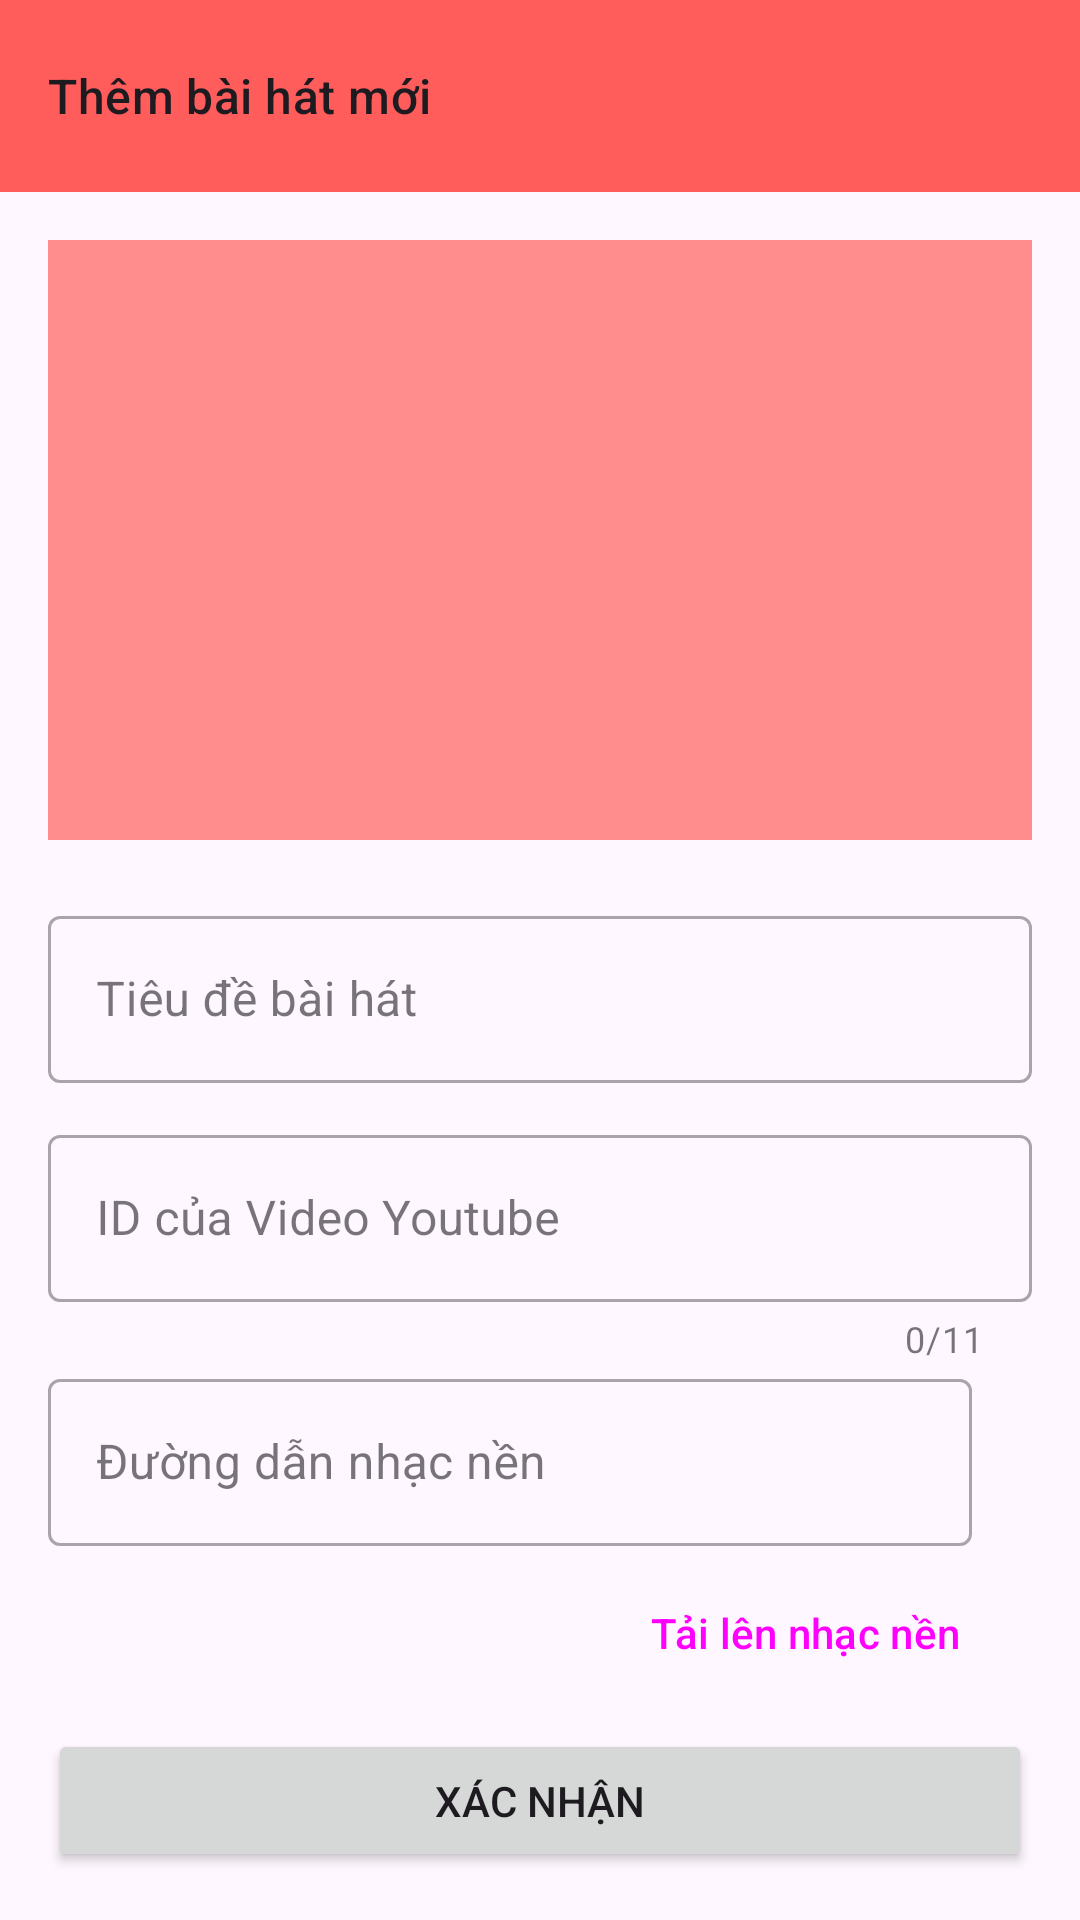

Here is an Android app screen rendered from its layout file. Give the layout XML and the strings, colors and styles it references.
<!-- AndroidManifest.xml: application theme Theme.Voca -->
<!-- res/layout/activity_songsmanagement.xml -->
<?xml version="1.0" encoding="utf-8"?>
<androidx.constraintlayout.widget.ConstraintLayout xmlns:android="http://schemas.android.com/apk/res/android"
    xmlns:app="http://schemas.android.com/apk/res-auto"
    xmlns:tools="http://schemas.android.com/tools"
    android:layout_width="match_parent"
    android:layout_height="match_parent">

    <com.google.android.material.appbar.AppBarLayout
        android:id="@+id/appBarLayout"
        android:layout_width="match_parent"
        android:layout_height="wrap_content"
        android:fitsSystemWindows="true"
        app:layout_constraintTop_toTopOf="parent"
        style="@style/Widget.MaterialComponents.AppBarLayout.Primary">

        <com.google.android.material.appbar.MaterialToolbar
            android:id="@+id/topAppBar"
            android:layout_width="match_parent"
            android:layout_height="wrap_content"
            android:minHeight="?attr/actionBarSize"
            app:subtitle="Thêm bài hát mới"
            app:titleCentered="true"
            app:navigationIcon="@drawable/ic_back_24dp"
            app:navigationIconTint="?attr/colorOnBackground"/>

    </com.google.android.material.appbar.AppBarLayout>

    <LinearLayout
        android:layout_width="match_parent"
        android:layout_height="0dp"
        android:orientation="vertical"
        android:paddingTop="16dp"
        android:paddingLeft="16dp"
        android:paddingRight="16dp"
        android:paddingBottom="16dp"
        app:layout_constraintTop_toBottomOf="@id/appBarLayout"
        app:layout_constraintBottom_toBottomOf="parent"
        app:layout_constraintStart_toStartOf="parent"
        app:layout_constraintEnd_toEndOf="parent">

        <ImageView
            android:id="@+id/imageThumbnail"
            android:layout_width="match_parent"
            android:layout_height="200dp"
            android:layout_gravity="center_horizontal"
            android:scaleType="centerCrop"
            android:layout_marginBottom="20dp"
            android:background="@color/light_red"/>

        <com.google.android.material.textfield.TextInputLayout
            style="@style/Widget.MaterialComponents.TextInputLayout.OutlinedBox"
            android:layout_width="match_parent"
            android:layout_height="wrap_content"
            android:hint="Tiêu đề bài hát">

            <com.google.android.material.textfield.TextInputEditText
                android:id="@+id/title_edittext"
                android:layout_width="match_parent"
                android:layout_height="wrap_content"
                android:inputType="text" />
        </com.google.android.material.textfield.TextInputLayout>

        <com.google.android.material.textfield.TextInputLayout
            android:id="@+id/youtube_id_layout"
            style="@style/Widget.MaterialComponents.TextInputLayout.OutlinedBox"
            android:layout_width="match_parent"
            android:layout_height="wrap_content"
            android:layout_marginTop="12dp"
            app:counterEnabled="true"
            app:counterMaxLength="11"
            app:errorEnabled="true"
            android:hint="ID của Video Youtube">

            <com.google.android.material.textfield.TextInputEditText
                android:id="@+id/youtube_id_edittext"
                android:layout_width="match_parent"
                android:layout_height="wrap_content"
                android:inputType="text" />
        </com.google.android.material.textfield.TextInputLayout>

        <LinearLayout
            android:layout_width="match_parent"
            android:layout_height="wrap_content"
            android:layout_marginTop="0dp"
            android:gravity="center"
            android:orientation="horizontal">

            <com.google.android.material.textfield.TextInputLayout
                style="@style/Widget.MaterialComponents.TextInputLayout.OutlinedBox"
                android:layout_width="0dp"
                android:layout_height="wrap_content"
                android:layout_weight="1"
                android:hint="Đường dẫn nhạc nền">

                <com.google.android.material.textfield.TextInputEditText
                    android:id="@+id/mp3_link_edittext"
                    android:layout_width="match_parent"
                    android:layout_height="wrap_content"
                    android:inputType="textUri" />
            </com.google.android.material.textfield.TextInputLayout>

            <Button
                android:id="@+id/delete_button"
                style="?attr/materialIconButtonStyle"
                android:layout_width="wrap_content"
                android:layout_height="wrap_content"
                app:icon="@drawable/ic_delete_24dp" />
        </LinearLayout>

        <LinearLayout
            android:layout_width="match_parent"
            android:layout_height="wrap_content"
            android:orientation="horizontal"
            android:layout_marginTop="5dp"
            android:gravity="end">

            <Button
                style="@style/Widget.Material3.Button.ElevatedButton.Icon"
                android:id="@+id/pick"
                android:layout_width="wrap_content"
                android:layout_height="wrap_content"
                android:layout_gravity="end"
                android:text="Tải lên nhạc nền"
                app:icon="@drawable/ic_upload_24dp"
                android:layout_marginLeft="10dp"/>
        </LinearLayout>

        <Button
            android:id="@+id/submit_button"
            android:layout_width="match_parent"
            android:layout_height="wrap_content"
            android:layout_marginTop="8dp"
            android:text="Xác nhận" />
    </LinearLayout>

</androidx.constraintlayout.widget.ConstraintLayout>
<!-- resources referenced by this layout -->
<resources>
  <color name="light_red">#FFFF8D8D</color>
  <!-- drawable ic_delete_24dp (drawable) -->
  <vector xmlns:android="http://schemas.android.com/apk/res/android"
      android:width="800dp"
      android:height="800dp"
      android:viewportWidth="24"
      android:viewportHeight="24">
    <path
        android:pathData="M14.279,2C15.14,2 15.904,2.551 16.177,3.368L16.721,5L20,5C20.552,5 21,5.448 21,6C21,6.552 20.552,7 20,7L19.997,7.071L19.997,7.071L19.13,19.214C19.018,20.784 17.712,22 16.138,22L7.862,22C6.288,22 4.982,20.784 4.87,19.214L4.003,7.071C4.001,7.047 4,7.024 4,7C3.448,7 3,6.552 3,6C3,5.448 3.448,5 4,5L7.279,5L7.823,3.368C8.096,2.551 8.86,2 9.721,2L14.279,2ZM17.997,7L6.003,7L6.865,19.071C6.902,19.595 7.338,20 7.862,20L16.138,20C16.662,20 17.098,19.595 17.135,19.071L17.997,7ZM10,10C10.513,10 10.936,10.386 10.993,10.883L11,11L11,16C11,16.552 10.552,17 10,17C9.487,17 9.064,16.614 9.007,16.117L9,16L9,11C9,10.448 9.448,10 10,10ZM14,10C14.552,10 15,10.448 15,11L15,16C15,16.552 14.552,17 14,17C13.448,17 13,16.552 13,16L13,11C13,10.448 13.448,10 14,10ZM14.279,4L9.721,4L9.387,5L14.613,5L14.279,4Z"
        android:strokeWidth="1"
        android:fillColor="#ffff5c5c"
        android:fillType="nonZero"
        android:strokeColor="#00000000"/>
  </vector>
  <!-- drawable ic_upload_24dp (drawable) -->
  <vector xmlns:android="http://schemas.android.com/apk/res/android"
      android:width="800dp"
      android:height="800dp"
      android:viewportWidth="24"
      android:viewportHeight="24">
    <path
        android:pathData="M3,12.3v7a2,2 0,0 0,2 2H19a2,2 0,0 0,2 -2v-7"
        android:strokeLineJoin="round"
        android:strokeWidth="2"
        android:fillColor="#00000000"
        android:strokeColor="#000000"
        android:strokeLineCap="round"/>
    <path
        android:pathData="M7.9,6.7l4.1,-4l4.1,4"
        android:strokeLineJoin="round"
        android:strokeWidth="2"
        android:fillColor="#00000000"
        android:strokeColor="#000000"
        android:strokeLineCap="round"/>
    <path
        android:pathData="M12,16.3L12,4.8"
        android:strokeLineJoin="round"
        android:strokeWidth="2"
        android:fillColor="#00000000"
        android:strokeColor="#000000"
        android:strokeLineCap="round"/>
  </vector>
  <style name="Theme.Voca" parent="Theme.Material3.DayNight">
          
          
          <item name="colorPrimary">@color/red</item>
          <item name="colorPrimaryVariant">@color/darker_red</item>
          <item name="colorOnPrimary">@color/white</item>
          
          <item name="colorSecondary">@color/light_red</item>
          <item name="colorSecondaryVariant">@color/secondary_red</item>
          <item name="colorOnSecondary">#FFFFFFFF</item>
          
          <item name="android:statusBarColor">?attr/colorPrimary</item>
          
          <item name="android:windowLightStatusBar">true</item>
      </style>
  <color name="red">#FFFF5C5C</color>
  <color name="darker_red">#FFE51414</color>
  <color name="white">#FFFFFFFF</color>
  <color name="secondary_red">#FFC74D4D</color>
</resources>
